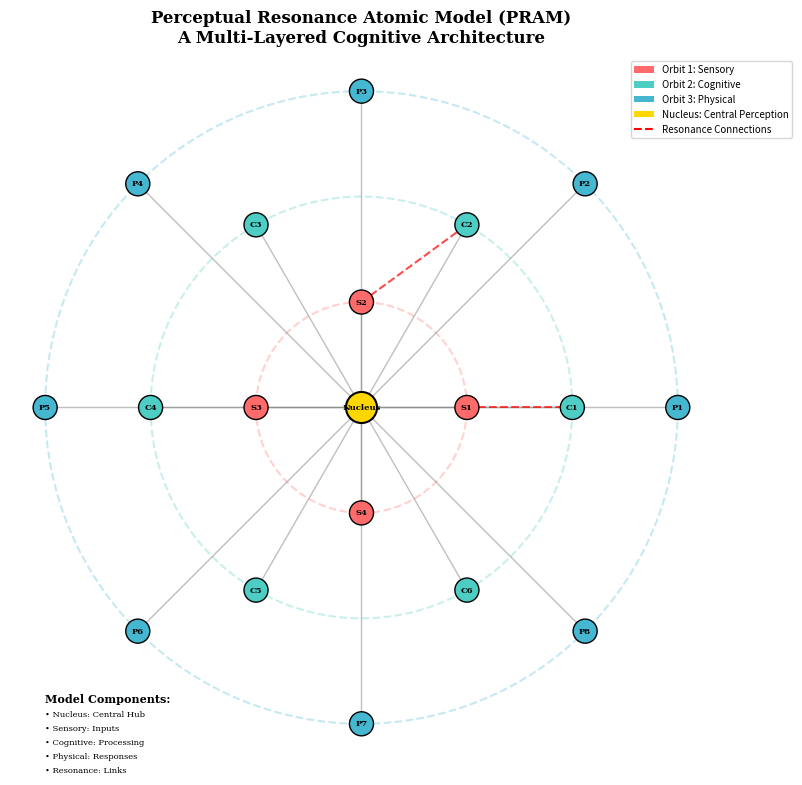

The matplotlib source for this figure:
import matplotlib.pyplot as plt
import networkx as nx
import numpy as np
from matplotlib.patches import Circle

# Initialize an empty graph
G = nx.Graph()

# Add the central node representing the "Nucleus" or "Central Perception" of the perceptual atom
G.add_node("Nucleus", layer=0, concept="Central Perception")

# Define the parameters for the different "orbits" or perceptual layers of the atom
num_orbits = 3 # Total number of layers (Sensory, Cognitive, Physical)
nodes_per_orbit = [4, 6, 8] # Number of nodes in each orbit
orbit_radii = [1.5, 3, 4.5] # Radii for each orbit in the visualization
orbit_labels = ["Sensory", "Cognitive", "Physical"] # Labels for the orbits
orbit_concepts = [
    ["Vision", "Hearing", "Touch", "Smell"], # Concepts for the Sensory orbit
    ["Memory", "Attention", "Processing", "Analysis", "Integration", "Recognition"], # Concepts for the Cognitive orbit
    ["Response", "Action", "Feedback", "Adaptation", "Learning", "Expression", "Communication", "Decision"] # Concepts for the Physical orbit
]
orbit_colors = ['#FF6B6B', '#4ECDC4', '#45B7D1'] # Distinctive colors for each orbit

# Dictionary to store additional information for each node (concept, layer, color)
node_info = {}

# Loop to add nodes to each orbit and connect them to the nucleus
for orbit, (n_nodes, radius, label, concepts, color) in enumerate(
    zip(nodes_per_orbit, orbit_radii, orbit_labels, orbit_concepts, orbit_colors),
    start=1): # 'start=1' so layers begin from 1 (not 0)
    for i in range(n_nodes):
        # Calculate the position of each node on a circle (orbit)
        angle = 2 * np.pi * i / n_nodes
        x = radius * np.cos(angle)
        y = radius * np.sin(angle)
        node_id = f"{label[0]}{i+1}" # Generate a node ID like S1, C1, F1, etc.
        concept = concepts[i] if i < len(concepts) else f"{label} {i+1}" # Assign a concept to the node
        # Add the node to the graph with its position, layer, concept, and color
        G.add_node(node_id, pos=(x, y), layer=orbit, concept=concept, color=color)
        # Add an edge (connection) between the Nucleus and the current node
        G.add_edge("Nucleus", node_id)
        # Store the node's information in the 'node_info' dictionary
        node_info[node_id] = {'concept': concept, 'layer': orbit, 'color': color}

# Define "resonance" connections between nodes of different orbits
inter_connections = [
    ("S1", "C1"), ("S2", "C2"), ("C3", "F1"), ("C4", "F2"), ("F3", "C5")
]
# Add these connections to the graph
for conn in inter_connections:
    if conn[0] in G.nodes() and conn[1] in G.nodes(): # Ensure the nodes exist
        G.add_edge(conn[0], conn[1])

# Get the positions of all nodes in the graph for visualization
pos = nx.get_node_attributes(G, 'pos')
pos["Nucleus"] = (0, 0) # Ensure the Nucleus is at the center (0,0)

# Create the graph visualization
fig, ax = plt.subplots(figsize=(8, 8))

# Draw the circles representing the orbits
for i, radius in enumerate(orbit_radii):
    circle = Circle((0, 0), radius, fill=False, linestyle='--', alpha=0.3,
                    color=orbit_colors[i], linewidth=1.5)
    ax.add_patch(circle)

# Draw the nodes
# Nucleus node
nx.draw_networkx_nodes(G, pos, nodelist=["Nucleus"], node_size=500,
                       node_color='gold', edgecolors='black', linewidths=1.5, ax=ax)
# Orbit nodes (Sensory, Cognitive, Physical)
for orbit in range(1, num_orbits + 1):
    orbit_nodes = [n for n in G.nodes() if G.nodes[n].get('layer') == orbit]
    if orbit_nodes:
        colors = [G.nodes[n]['color'] for n in orbit_nodes]
        nx.draw_networkx_nodes(G, pos, nodelist=orbit_nodes, node_size=300,
                               node_color=colors, edgecolors='black', linewidths=1, ax=ax)

# Draw the edges (connections)
# Radial edges (from Nucleus to orbit nodes)
radial_edges = [(u, v) for u, v in G.edges() if "Nucleus" in [u, v]]
nx.draw_networkx_edges(G, pos, edgelist=radial_edges, alpha=0.5, width=1,
                       edge_color='gray', ax=ax)
# Resonance edges (between nodes of different orbits)
resonance_edges = [(u, v) for u, v in G.edges() if "Nucleus" not in [u, v]]
nx.draw_networkx_edges(G, pos, edgelist=resonance_edges, alpha=0.7, width=1.5,
                       edge_color='red', style='dashed', ax=ax)

# Add labels to the nodes (node IDs)
nx.draw_networkx_labels(G, pos, font_size=6, font_family='serif',
                         font_weight='bold', ax=ax)

# Create a legend for the plot
from matplotlib.patches import Patch
legend_elements = [Patch(facecolor=color, label=f"Orbit {i+1}: {label}")
                   for i, (label, color) in enumerate(zip(orbit_labels, orbit_colors))]
legend_elements.append(Patch(facecolor='gold', label="Nucleus: Central Perception"))
legend_elements.append(plt.Line2D([0], [0], color='red', linestyle='--',
                                  label="Resonance Connections"))
ax.legend(handles=legend_elements, loc='upper right',
          bbox_to_anchor=(1.12, 1), fontsize=7)

# Set the title and layout adjustments for the plot
plt.title("Perceptual Resonance Atomic Model (PRAM)\nA Multi-Layered Cognitive Architecture",
          fontsize=12, fontweight='bold', pad=10, fontfamily='serif')
ax.set_xlim(-5, 5) # Set X-axis limits
ax.set_ylim(-5, 5) # Set Y-axis limits
ax.set_aspect('equal') # Ensure axes have the same scale
ax.axis('off') # Hide the axes

# Add text annotations at the bottom left of the plot
ax.text(-4.5, -4.2, "Model Components:", fontsize=8, fontweight='bold', fontfamily='serif')
ax.text(-4.5, -4.4, "• Nucleus: Central Hub", fontsize=6, fontfamily='serif')
ax.text(-4.5, -4.6, "• Sensory: Inputs", fontsize=6, fontfamily='serif')
ax.text(-4.5, -4.8, "• Cognitive: Processing", fontsize=6, fontfamily='serif')
ax.text(-4.5, -5.0, "• Physical: Responses", fontsize=6, fontfamily='serif')
ax.text(-4.5, -5.2, "• Resonance: Links", fontsize=6, fontfamily='serif')

plt.tight_layout() # Automatically adjust subplot params for a tight layout
plt.savefig("pram_network.png", dpi=300, bbox_inches='tight') # Save the figure in high resolution
plt.show() # Display the figure
